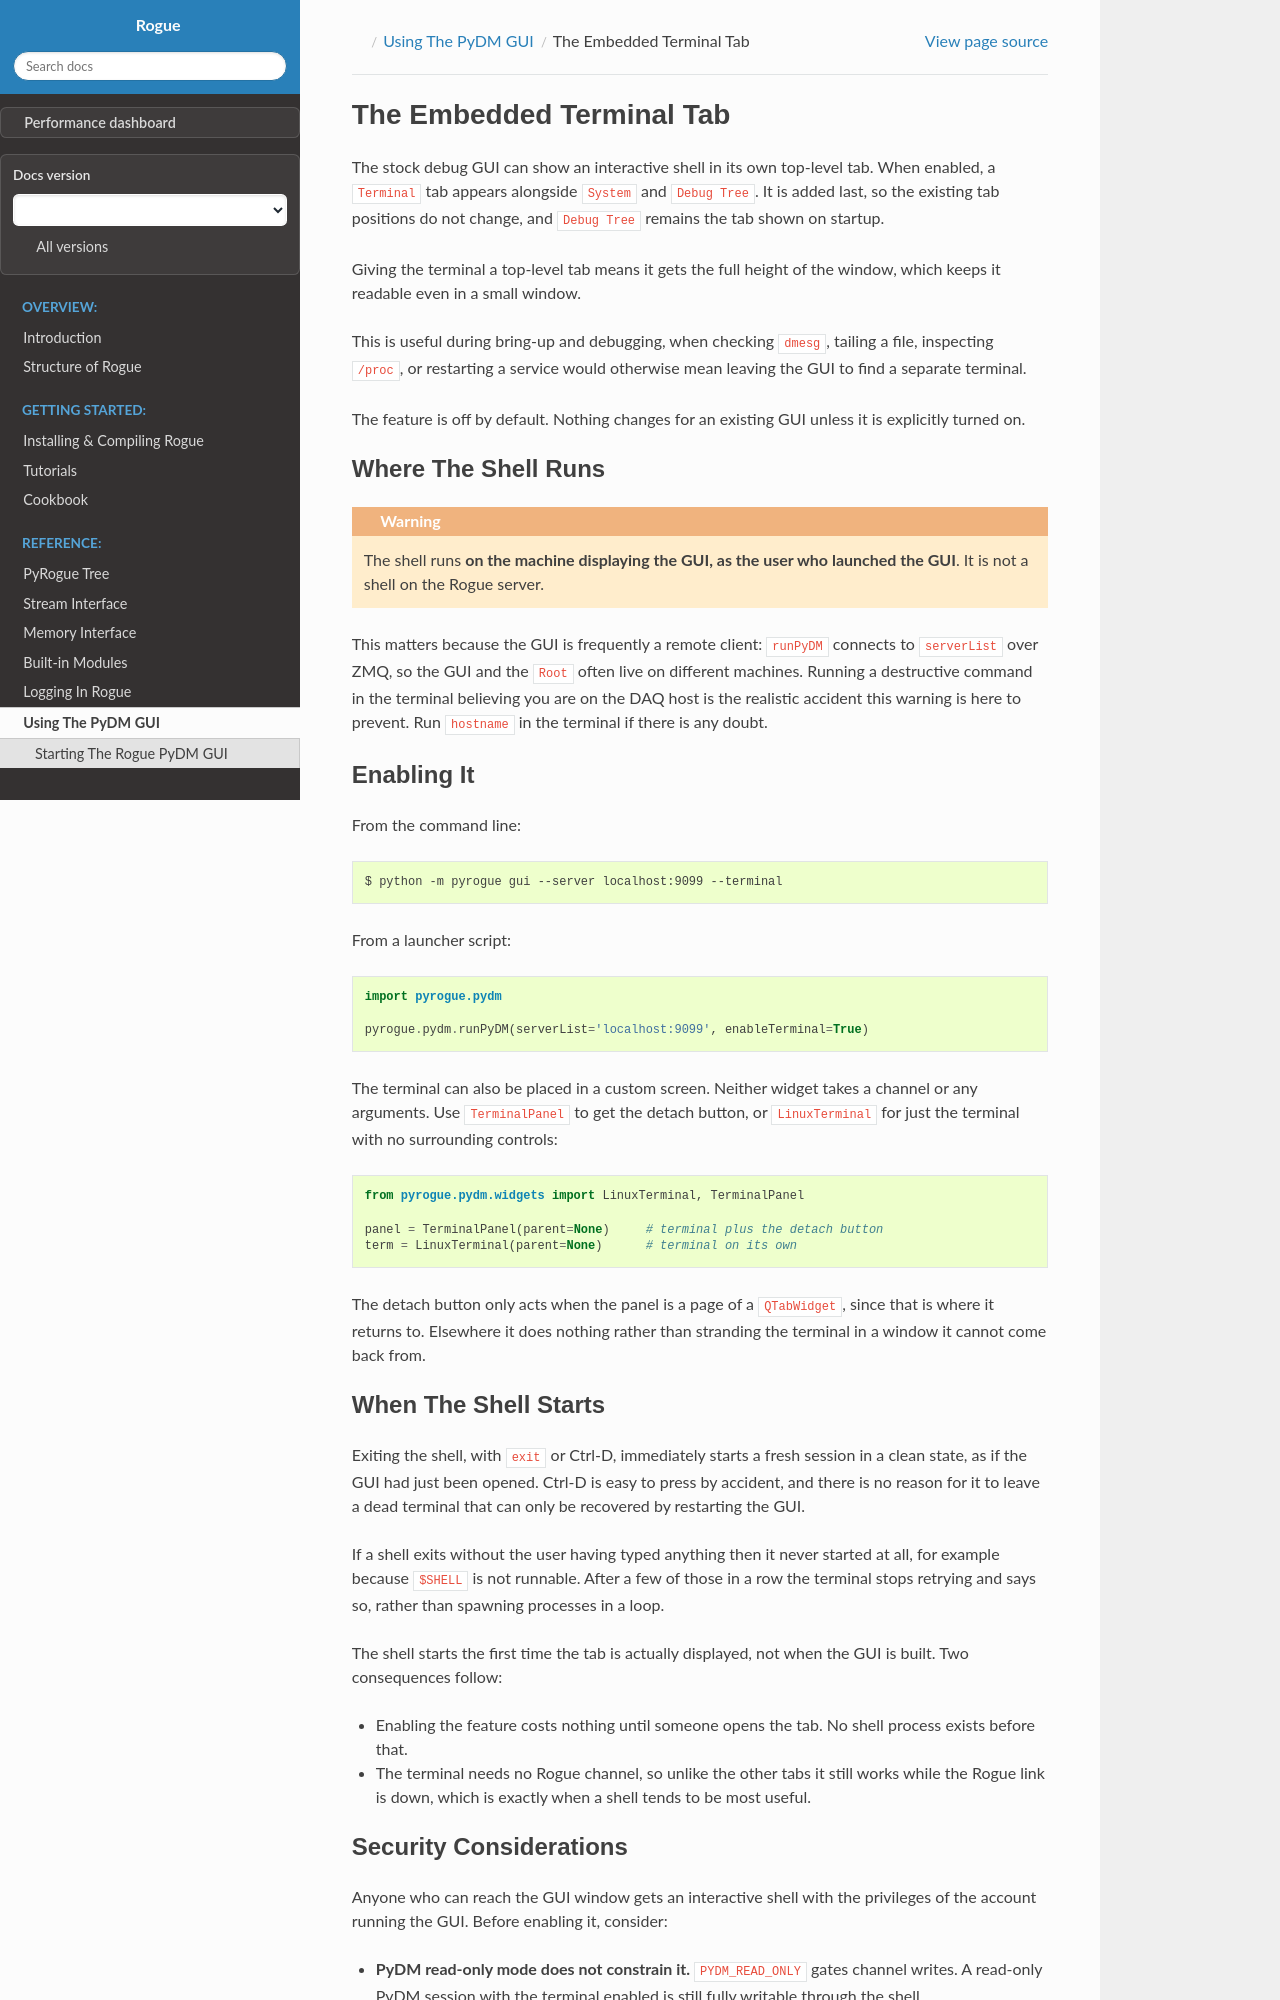

repository: slaclab/rogue · page: v6.17.0/pydm/terminal_tab.html · generator: sphinx

.. _terminal_tab:

==========================
The Embedded Terminal Tab
==========================

The stock debug GUI can show an interactive shell in its own top-level tab. When
enabled, a ``Terminal`` tab appears alongside ``System`` and ``Debug Tree``. It
is added last, so the existing tab positions do not change, and ``Debug Tree``
remains the tab shown on startup.

Giving the terminal a top-level tab means it gets the full height of the window,
which keeps it readable even in a small window.

This is useful during bring-up and debugging, when checking ``dmesg``, tailing a
file, inspecting ``/proc``, or restarting a service would otherwise mean leaving
the GUI to find a separate terminal.

The feature is off by default. Nothing changes for an existing GUI unless it is
explicitly turned on.

Where The Shell Runs
====================

.. warning::

   The shell runs **on the machine displaying the GUI, as the user who launched
   the GUI**. It is not a shell on the Rogue server.

This matters because the GUI is frequently a remote client: ``runPyDM`` connects
to ``serverList`` over ZMQ, so the GUI and the ``Root`` often live on different
machines. Running a destructive command in the terminal believing you are on the
DAQ host is the realistic accident this warning is here to prevent. Run
``hostname`` in the terminal if there is any doubt.

Enabling It
===========

From the command line:

.. code-block:: bash

   $ python -m pyrogue gui --server localhost:9099 --terminal

From a launcher script:

.. code-block:: python

   import pyrogue.pydm

   pyrogue.pydm.runPyDM(serverList='localhost:9099', enableTerminal=True)

The terminal can also be placed in a custom screen. Neither widget takes a
channel or any arguments. Use ``TerminalPanel`` to get the detach button, or
``LinuxTerminal`` for just the terminal with no surrounding controls:

.. code-block:: python

   from pyrogue.pydm.widgets import LinuxTerminal, TerminalPanel

   panel = TerminalPanel(parent=None)     # terminal plus the detach button
   term = LinuxTerminal(parent=None)      # terminal on its own

The detach button only acts when the panel is a page of a ``QTabWidget``, since
that is where it returns to. Elsewhere it does nothing rather than stranding the
terminal in a window it cannot come back from.

When The Shell Starts
=====================

Exiting the shell, with ``exit`` or Ctrl-D, immediately starts a fresh session in
a clean state, as if the GUI had just been opened. Ctrl-D is easy to press by
accident, and there is no reason for it to leave a dead terminal that can only be
recovered by restarting the GUI.

If a shell exits without the user having typed anything then it never started at
all, for example because ``$SHELL`` is not runnable. After a few of those in a
row the terminal stops retrying and says so, rather than spawning processes in a
loop.

The shell starts the first time the tab is actually displayed, not when the GUI
is built. Two consequences follow:

- Enabling the feature costs nothing until someone opens the tab. No shell
  process exists before that.
- The terminal needs no Rogue channel, so unlike the other tabs it still works
  while the Rogue link is down, which is exactly when a shell tends to be most
  useful.
